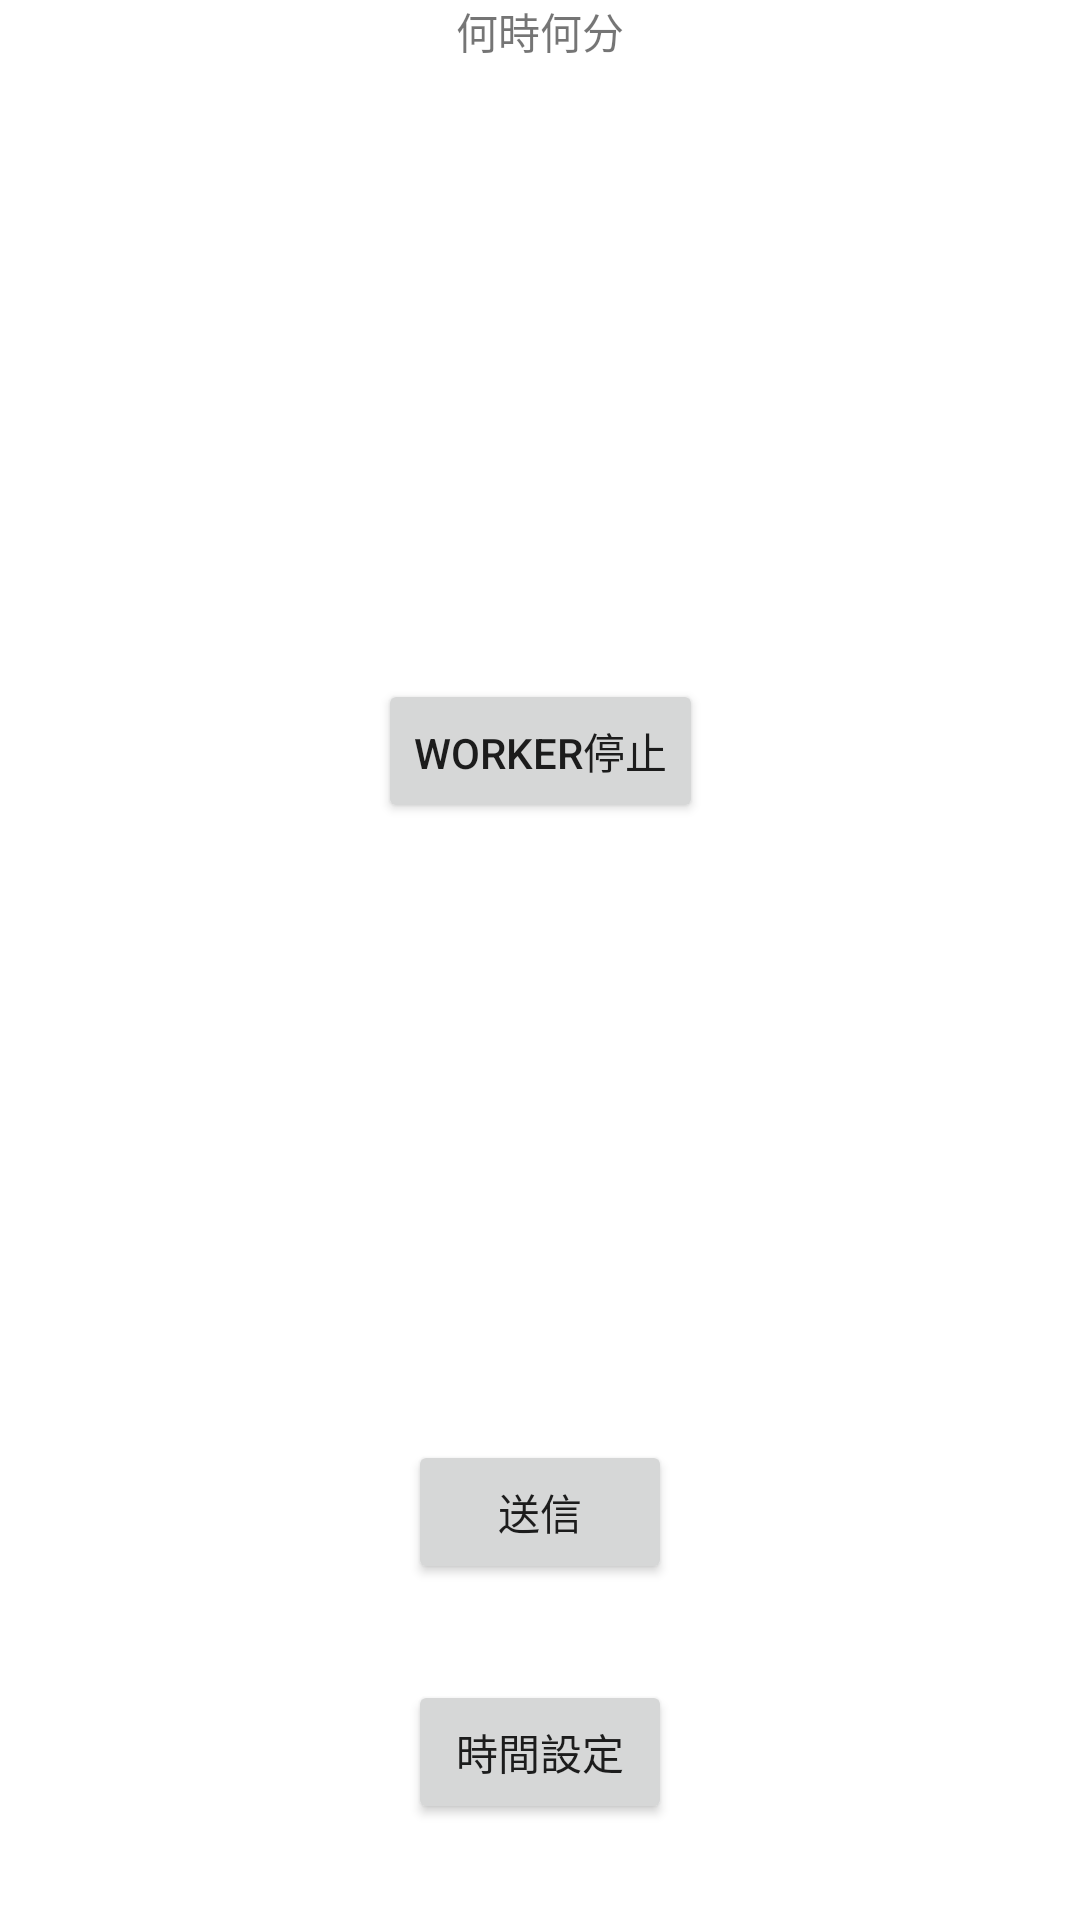

Layout XML and referenced resources for this Android screen:
<!-- AndroidManifest.xml: application theme Theme.RainReportApp -->
<!-- res/layout/activity_time_set.xml -->
<?xml version="1.0" encoding="utf-8"?>
<androidx.constraintlayout.widget.ConstraintLayout xmlns:android="http://schemas.android.com/apk/res/android"
    xmlns:app="http://schemas.android.com/apk/res-auto"
    xmlns:tools="http://schemas.android.com/tools"
    android:layout_width="match_parent"
    android:layout_height="match_parent"
    tools:context=".TimeSetActivity">

    <TextView
        android:id="@+id/timeText"
        android:layout_width="0dp"
        android:layout_height="wrap_content"
        android:gravity="center"
        android:text="何時何分"
        app:layout_constraintEnd_toEndOf="parent"
        app:layout_constraintStart_toStartOf="parent"
        app:layout_constraintTop_toTopOf="parent" />

    <Button
        android:id="@+id/timeSetButton"
        android:layout_width="wrap_content"
        android:layout_height="wrap_content"
        android:layout_marginBottom="32dp"
        android:text="時間設定"
        app:layout_constraintBottom_toBottomOf="parent"
        app:layout_constraintEnd_toEndOf="parent"
        app:layout_constraintStart_toStartOf="parent" />

    <Button
        android:id="@+id/sendButton"
        android:layout_width="wrap_content"
        android:layout_height="wrap_content"
        android:layout_marginBottom="32dp"
        android:text="送信"
        app:layout_constraintBottom_toTopOf="@+id/timeSetButton"
        app:layout_constraintEnd_toEndOf="parent"
        app:layout_constraintStart_toStartOf="parent" />

    <Button
        android:id="@+id/workStopButton"
        android:layout_width="wrap_content"
        android:layout_height="wrap_content"
        android:text="Worker停止"
        app:layout_constraintBottom_toTopOf="@+id/sendButton"
        app:layout_constraintEnd_toEndOf="parent"
        app:layout_constraintStart_toStartOf="parent"
        app:layout_constraintTop_toBottomOf="@+id/timeText" />
</androidx.constraintlayout.widget.ConstraintLayout>
<!-- resources referenced by this layout -->
<resources>
  <style name="Theme.RainReportApp" parent="Theme.MaterialComponents.DayNight.DarkActionBar">
          
          <item name="colorPrimary">@color/purple_500</item>
          <item name="colorPrimaryVariant">@color/purple_700</item>
          <item name="colorOnPrimary">@color/white</item>
          
          <item name="colorSecondary">@color/teal_200</item>
          <item name="colorSecondaryVariant">@color/teal_700</item>
          <item name="colorOnSecondary">@color/black</item>
          
          <item name="android:statusBarColor">?attr/colorPrimaryVariant</item>
          
      </style>
  <!-- not gathered from this repository: default colours our renderer supplied (Android Studio template values) -->
  <color name="purple_500">#FF6200EE</color>
  <color name="purple_700">#FF3700B3</color>
  <color name="teal_200">#FF03DAC5</color>
  <color name="teal_700">#FF018786</color>
  <color name="black">#FF000000</color>
  <color name="white">#FFFFFFFF</color>
</resources>
